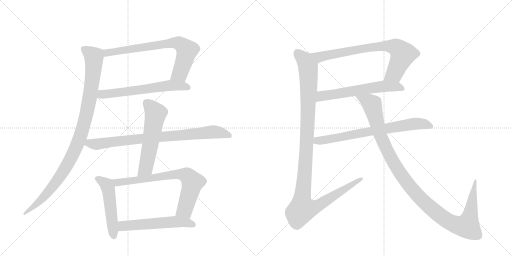
t = 0.00 s
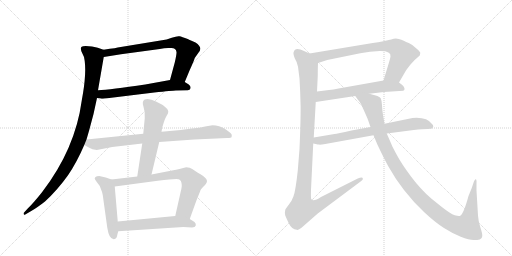
t = 2.28 s
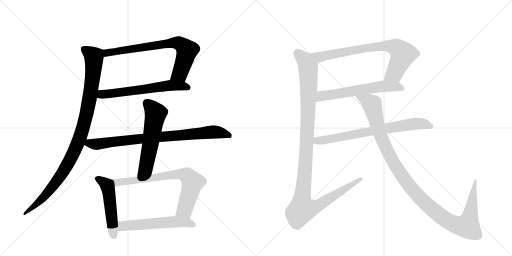
t = 4.56 s
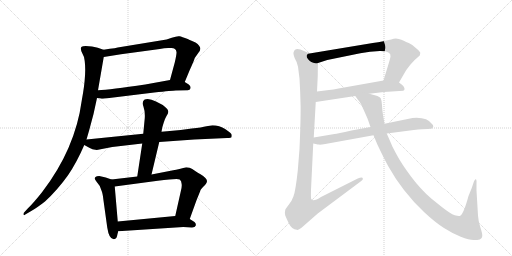
t = 6.84 s
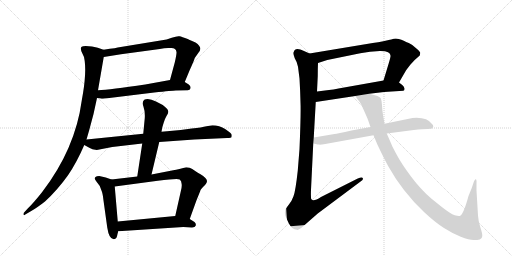
t = 9.11 s
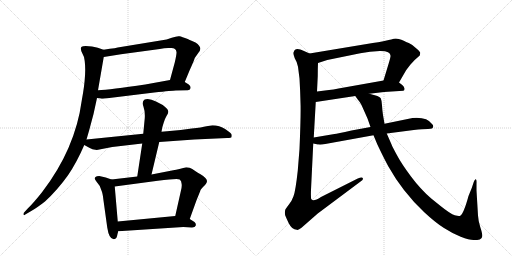
t = 11.39 s

The animated SVG that drew these frames (rendered in a browser with its animation timeline set to each time). Animation: 13 CSS @keyframes rules; one cycle of 11.39 s.

<svg version="1.1" viewBox="0 0 2048 1024" xmlns="http://www.w3.org/2000/svg">
  <g stroke="lightgray" stroke-dasharray="1,1" stroke-width="1" transform="scale(4, 4)">
    <line x1="0" y1="0" x2="256" y2="256"></line>
    <line x1="256" y1="0" x2="0" y2="256"></line>
    <line x1="128" y1="0" x2="128" y2="256"></line>
    <line x1="0" y1="128" x2="256" y2="128"></line>
    <line x1="256" y1="0" x2="512" y2="256"></line>
    <line x1="512" y1="0" x2="256" y2="256"></line>
    <line x1="384" y1="0" x2="384" y2="256"></line>
    <line x1="256" y1="128" x2="512" y2="128"></line>
  </g>
<g transform="scale(1, -1) translate(0, -850)">
   <style type="text/css">
    @keyframes keyframes0 {
      from {
       stroke: black;
       stroke-dashoffset: 735;
       stroke-width: 128;
       }
       71% {
       animation-timing-function: step-end;
       stroke: black;
       stroke-dashoffset: 0;
       stroke-width: 128;
       }
       to {
       stroke: black;
       stroke-width: 1024;
       }
       }
       #make-me-a-hanzi-animation-0 {
         animation: keyframes0 0.848145s both;
         animation-delay: 0.000000s;
         animation-timing-function: linear;
       }
    @keyframes keyframes1 {
      from {
       stroke: black;
       stroke-dashoffset: 616;
       stroke-width: 128;
       }
       67% {
       animation-timing-function: step-end;
       stroke: black;
       stroke-dashoffset: 0;
       stroke-width: 128;
       }
       to {
       stroke: black;
       stroke-width: 1024;
       }
       }
       #make-me-a-hanzi-animation-1 {
         animation: keyframes1 0.751302s both;
         animation-delay: 0.848145s;
         animation-timing-function: linear;
       }
    @keyframes keyframes2 {
      from {
       stroke: black;
       stroke-dashoffset: 1022;
       stroke-width: 128;
       }
       77% {
       animation-timing-function: step-end;
       stroke: black;
       stroke-dashoffset: 0;
       stroke-width: 128;
       }
       to {
       stroke: black;
       stroke-width: 1024;
       }
       }
       #make-me-a-hanzi-animation-2 {
         animation: keyframes2 1.081706s both;
         animation-delay: 1.599447s;
         animation-timing-function: linear;
       }
    @keyframes keyframes3 {
      from {
       stroke: black;
       stroke-dashoffset: 836;
       stroke-width: 128;
       }
       73% {
       animation-timing-function: step-end;
       stroke: black;
       stroke-dashoffset: 0;
       stroke-width: 128;
       }
       to {
       stroke: black;
       stroke-width: 1024;
       }
       }
       #make-me-a-hanzi-animation-3 {
         animation: keyframes3 0.930339s both;
         animation-delay: 2.681152s;
         animation-timing-function: linear;
       }
    @keyframes keyframes4 {
      from {
       stroke: black;
       stroke-dashoffset: 573;
       stroke-width: 128;
       }
       65% {
       animation-timing-function: step-end;
       stroke: black;
       stroke-dashoffset: 0;
       stroke-width: 128;
       }
       to {
       stroke: black;
       stroke-width: 1024;
       }
       }
       #make-me-a-hanzi-animation-4 {
         animation: keyframes4 0.716309s both;
         animation-delay: 3.611491s;
         animation-timing-function: linear;
       }
    @keyframes keyframes5 {
      from {
       stroke: black;
       stroke-dashoffset: 505;
       stroke-width: 128;
       }
       62% {
       animation-timing-function: step-end;
       stroke: black;
       stroke-dashoffset: 0;
       stroke-width: 128;
       }
       to {
       stroke: black;
       stroke-width: 1024;
       }
       }
       #make-me-a-hanzi-animation-5 {
         animation: keyframes5 0.660970s both;
         animation-delay: 4.327799s;
         animation-timing-function: linear;
       }
    @keyframes keyframes6 {
      from {
       stroke: black;
       stroke-dashoffset: 737;
       stroke-width: 128;
       }
       71% {
       animation-timing-function: step-end;
       stroke: black;
       stroke-dashoffset: 0;
       stroke-width: 128;
       }
       to {
       stroke: black;
       stroke-width: 1024;
       }
       }
       #make-me-a-hanzi-animation-6 {
         animation: keyframes6 0.849772s both;
         animation-delay: 4.988770s;
         animation-timing-function: linear;
       }
    @keyframes keyframes7 {
      from {
       stroke: black;
       stroke-dashoffset: 556;
       stroke-width: 128;
       }
       64% {
       animation-timing-function: step-end;
       stroke: black;
       stroke-dashoffset: 0;
       stroke-width: 128;
       }
       to {
       stroke: black;
       stroke-width: 1024;
       }
       }
       #make-me-a-hanzi-animation-7 {
         animation: keyframes7 0.702474s both;
         animation-delay: 5.838542s;
         animation-timing-function: linear;
       }
    @keyframes keyframes8 {
      from {
       stroke: black;
       stroke-dashoffset: 764;
       stroke-width: 128;
       }
       71% {
       animation-timing-function: step-end;
       stroke: black;
       stroke-dashoffset: 0;
       stroke-width: 128;
       }
       to {
       stroke: black;
       stroke-width: 1024;
       }
       }
       #make-me-a-hanzi-animation-8 {
         animation: keyframes8 0.871745s both;
         animation-delay: 6.541016s;
         animation-timing-function: linear;
       }
    @keyframes keyframes9 {
      from {
       stroke: black;
       stroke-dashoffset: 605;
       stroke-width: 128;
       }
       66% {
       animation-timing-function: step-end;
       stroke: black;
       stroke-dashoffset: 0;
       stroke-width: 128;
       }
       to {
       stroke: black;
       stroke-width: 1024;
       }
       }
       #make-me-a-hanzi-animation-9 {
         animation: keyframes9 0.742350s both;
         animation-delay: 7.412760s;
         animation-timing-function: linear;
       }
    @keyframes keyframes10 {
      from {
       stroke: black;
       stroke-dashoffset: 1167;
       stroke-width: 128;
       }
       79% {
       animation-timing-function: step-end;
       stroke: black;
       stroke-dashoffset: 0;
       stroke-width: 128;
       }
       to {
       stroke: black;
       stroke-width: 1024;
       }
       }
       #make-me-a-hanzi-animation-10 {
         animation: keyframes10 1.199707s both;
         animation-delay: 8.155111s;
         animation-timing-function: linear;
       }
    @keyframes keyframes11 {
      from {
       stroke: black;
       stroke-dashoffset: 728;
       stroke-width: 128;
       }
       70% {
       animation-timing-function: step-end;
       stroke: black;
       stroke-dashoffset: 0;
       stroke-width: 128;
       }
       to {
       stroke: black;
       stroke-width: 1024;
       }
       }
       #make-me-a-hanzi-animation-11 {
         animation: keyframes11 0.842448s both;
         animation-delay: 9.354818s;
         animation-timing-function: linear;
       }
    @keyframes keyframes12 {
      from {
       stroke: black;
       stroke-dashoffset: 1161;
       stroke-width: 128;
       }
       79% {
       animation-timing-function: step-end;
       stroke: black;
       stroke-dashoffset: 0;
       stroke-width: 128;
       }
       to {
       stroke: black;
       stroke-width: 1024;
       }
       }
       #make-me-a-hanzi-animation-12 {
         animation: keyframes12 1.194824s both;
         animation-delay: 10.197266s;
         animation-timing-function: linear;
       }
</style>
<path d="M 739 522 L 759 570 Q 776 607 779 618 L 793 638 Q 814 659 782 680 Q 751 693 751 694 Q 727 703 718 705 Q 709 707 687 699 Q 665 691 648 689 L 477 661 Q 471 659 414 651 C 384 647 385 617 415 622 L 484 633 L 639 654 Q 663 660 683 658 Q 704 659 706 642 Q 707 634 699 600 L 680 530 C 672 501 727 494 739 522 Z" fill="lightgray"></path> 
<path d="M 388 458 L 403 456 Q 411 454 429 457 L 617 480 Q 690 488 703 488 L 751 489 Q 760 489 762 497 Q 764 505 755 512 L 739 522 C 716 537 710 535 680 530 L 581 512 Q 441 491 392 489 C 362 487 358 462 388 458 Z" fill="lightgray"></path> 
<path d="M 368 664 L 343 666 Q 330 666 325 662 Q 322 658 325 646 L 336 622 Q 349 565 327 448 Q 301 254 168 81 Q 133 37 111 16 L 99 3 Q 93 -1 94 -7 Q 95 -14 101 -8 L 125 6 Q 148 19 180 44 Q 230 90 272 149 Q 307 200 337 270 L 346 292 L 357 330 Q 375 391 388 458 L 392 489 L 415 622 C 420 649 420 649 414 651 L 391 659 Q 385 661 368 664 Z" fill="lightgray"></path> 
<path d="M 337 270 L 359 258 Q 367 252 387 250 L 449 262 L 569 276 L 637 282 L 777 292 L 909 298 Q 925 298 926 301 Q 927 304 927 310 Q 927 316 902 333 Q 877 349 850 349 L 826 345 Q 808 340 767 336 L 723 330 L 646 323 L 573 315 L 346 292 C 316 289 311 284 337 270 Z" fill="lightgray"></path> 
<path d="M 569 276 L 549 144 C 545 114 599 123 606 152 L 637 282 L 646 323 L 649 340 L 655 360 Q 659 374 666 386 Q 673 397 673 402 Q 674 406 669 414 Q 661 423 651 430 L 624 444 Q 594 460 577 451 Q 567 443 574 423 Q 581 403 579 377 L 573 315 L 569 276 Z" fill="lightgray"></path> 
<path d="M 446 132 L 423 140 L 397 146 Q 386 146 382 142 Q 378 138 379 135 Q 380 132 387 122 Q 403 106 407 85 Q 411 75 414 48 L 429 -60 Q 437 -112 459 -106 Q 467 -105 470 -86 L 473 -75 L 471 -36 L 459 104 C 457 128 457 128 446 132 Z" fill="lightgray"></path> 
<path d="M 549 144 L 446 132 C 416 129 429 100 459 104 L 631 127 Q 712 137 719 132 Q 726 126 726 117 Q 729 106 723 84 L 701 -14 C 694 -43 749 -54 759 -26 L 786 49 L 801 86 Q 801 91 814 104 Q 828 117 828 126 Q 826 139 802 153 Q 779 166 769 174 Q 760 181 745 181 L 733 178 Q 701 170 683 167 L 606 152 L 549 144 Z" fill="lightgray"></path> 
<path d="M 473 -75 L 733 -58 L 768 -60 Q 781 -59 783 -52 Q 785 -45 778 -38 L 759 -26 C 735 -11 731 -11 701 -14 L 471 -36 C 441 -39 443 -77 473 -75 Z" fill="lightgray"></path> 
<path d="M 1596 520 L 1625 570 L 1642 592 Q 1658 611 1670 620 L 1679 628 Q 1681 636 1681 639 Q 1681 642 1668 654 L 1649 670 Q 1646 673 1635 678 Q 1624 682 1615 687 Q 1606 691 1595 694 Q 1585 697 1575 695 Q 1565 692 1555 690 L 1542 687 Q 1540 685 1491 678 L 1238 636 C 1208 631 1243 589 1272 598 L 1309 610 L 1441 637 Q 1460 641 1480 643 L 1519 646 Q 1565 647 1562 624 Q 1561 616 1555 597 L 1534 528 C 1525 499 1581 494 1596 520 Z" fill="lightgray"></path> 
<path d="M 1477 475 L 1536 482 L 1613 487 Q 1619 488 1618 496 Q 1617 504 1609 510 L 1596 520 C 1576 535 1564 533 1534 528 L 1354 496 Q 1333 491 1316 490 L 1268 484 C 1238 480 1233 437 1263 442 L 1421 466 L 1477 475 Z" fill="lightgray"></path> 
<path d="M 1192 583 L 1198 536 Q 1201 486 1202 440 Q 1204 394 1198 254 L 1191 167 Q 1182 85 1174 65 Q 1167 45 1155 31 Q 1143 16 1141 11 Q 1138 -2 1141 -12 Q 1145 -22 1155 -43 Q 1168 -69 1187 -69 Q 1193 -72 1206 -61 L 1271 -4 L 1445 126 Q 1454 132 1451 138 Q 1448 143 1431 136 L 1284 62 Q 1252 41 1245 54 Q 1243 57 1244 91 L 1253 276 L 1255 300 L 1263 442 L 1268 484 L 1271 546 Q 1271 578 1272 598 C 1273 620 1265 624 1238 636 L 1216 646 Q 1180 663 1175 642 Q 1171 638 1179 617 Q 1189 601 1192 583 Z" fill="lightgray"></path> 
<path d="M 1253 276 L 1267 273 Q 1268 272 1277 272 L 1279 271 Q 1286 271 1301 274 L 1494 309 L 1547 316 L 1655 330 Q 1692 334 1712 334 Q 1733 334 1733 344 Q 1733 349 1729 353 Q 1708 383 1650 378 L 1538 355 L 1482 342 L 1406 328 Q 1348 315 1338 314 L 1255 300 C 1225 295 1224 283 1253 276 Z" fill="lightgray"></path> 
<path d="M 1494 309 L 1509 273 Q 1533 222 1553 185 Q 1610 83 1696 2 Q 1742 -41 1776 -62 Q 1810 -84 1843 -97 Q 1877 -110 1894 -110 Q 1911 -110 1919 -108 Q 1928 -106 1929 -95 Q 1930 -85 1921 -58 Q 1913 -32 1912 -12 L 1906 88 L 1906 117 Q 1907 132 1903 133 Q 1900 135 1895 122 L 1887 98 L 1874 66 Q 1855 -4 1841 -13 Q 1836 -16 1819 -11 Q 1802 -6 1761 27 L 1725 56 Q 1682 93 1644 144 Q 1606 195 1588 229 Q 1570 262 1567 270 L 1547 316 L 1538 355 L 1532 390 Q 1529 409 1528 429 Q 1527 448 1523 457 Q 1519 466 1477 475 C 1448 483 1403 490 1421 466 L 1431 452 Q 1441 441 1446 430 L 1470 376 L 1482 342 L 1494 309 Z" fill="lightgray"></path> 
      <clipPath id="make-me-a-hanzi-clip-0">
      <path d="M 739 522 L 759 570 Q 776 607 779 618 L 793 638 Q 814 659 782 680 Q 751 693 751 694 Q 727 703 718 705 Q 709 707 687 699 Q 665 691 648 689 L 477 661 Q 471 659 414 651 C 384 647 385 617 415 622 L 484 633 L 639 654 Q 663 660 683 658 Q 704 659 706 642 Q 707 634 699 600 L 680 530 C 672 501 727 494 739 522 Z" fill="lightgray"></path>
      </clipPath>
      <path clip-path="url(#make-me-a-hanzi-clip-0)" d="M 421 629 L 433 640 L 715 678 L 748 647 L 719 556 L 688 535 " fill="none" id="make-me-a-hanzi-animation-0" stroke-dasharray="607 1214" stroke-linecap="round"></path>

      <clipPath id="make-me-a-hanzi-clip-1">
      <path d="M 388 458 L 403 456 Q 411 454 429 457 L 617 480 Q 690 488 703 488 L 751 489 Q 760 489 762 497 Q 764 505 755 512 L 739 522 C 716 537 710 535 680 530 L 581 512 Q 441 491 392 489 C 362 487 358 462 388 458 Z" fill="lightgray"></path>
      </clipPath>
      <path clip-path="url(#make-me-a-hanzi-clip-1)" d="M 397 465 L 408 473 L 685 509 L 751 500 " fill="none" id="make-me-a-hanzi-animation-1" stroke-dasharray="488 976" stroke-linecap="round"></path>

      <clipPath id="make-me-a-hanzi-clip-2">
      <path d="M 368 664 L 343 666 Q 330 666 325 662 Q 322 658 325 646 L 336 622 Q 349 565 327 448 Q 301 254 168 81 Q 133 37 111 16 L 99 3 Q 93 -1 94 -7 Q 95 -14 101 -8 L 125 6 Q 148 19 180 44 Q 230 90 272 149 Q 307 200 337 270 L 346 292 L 357 330 Q 375 391 388 458 L 392 489 L 415 622 C 420 649 420 649 414 651 L 391 659 Q 385 661 368 664 Z" fill="lightgray"></path>
      </clipPath>
      <path clip-path="url(#make-me-a-hanzi-clip-2)" d="M 331 657 L 369 630 L 376 621 L 376 606 L 356 442 L 322 306 L 290 230 L 240 143 L 174 61 L 98 -3 " fill="none" id="make-me-a-hanzi-animation-2" stroke-dasharray="894 1788" stroke-linecap="round"></path>

      <clipPath id="make-me-a-hanzi-clip-3">
      <path d="M 337 270 L 359 258 Q 367 252 387 250 L 449 262 L 569 276 L 637 282 L 777 292 L 909 298 Q 925 298 926 301 Q 927 304 927 310 Q 927 316 902 333 Q 877 349 850 349 L 826 345 Q 808 340 767 336 L 723 330 L 646 323 L 573 315 L 346 292 C 316 289 311 284 337 270 Z" fill="lightgray"></path>
      </clipPath>
      <path clip-path="url(#make-me-a-hanzi-clip-3)" d="M 346 273 L 391 273 L 537 293 L 848 322 L 899 315 L 921 306 " fill="none" id="make-me-a-hanzi-animation-3" stroke-dasharray="708 1416" stroke-linecap="round"></path>

      <clipPath id="make-me-a-hanzi-clip-4">
      <path d="M 569 276 L 549 144 C 545 114 599 123 606 152 L 637 282 L 646 323 L 649 340 L 655 360 Q 659 374 666 386 Q 673 397 673 402 Q 674 406 669 414 Q 661 423 651 430 L 624 444 Q 594 460 577 451 Q 567 443 574 423 Q 581 403 579 377 L 573 315 L 569 276 Z" fill="lightgray"></path>
      </clipPath>
      <path clip-path="url(#make-me-a-hanzi-clip-4)" d="M 587 439 L 623 396 L 584 180 L 555 151 " fill="none" id="make-me-a-hanzi-animation-4" stroke-dasharray="445 890" stroke-linecap="round"></path>

      <clipPath id="make-me-a-hanzi-clip-5">
      <path d="M 446 132 L 423 140 L 397 146 Q 386 146 382 142 Q 378 138 379 135 Q 380 132 387 122 Q 403 106 407 85 Q 411 75 414 48 L 429 -60 Q 437 -112 459 -106 Q 467 -105 470 -86 L 473 -75 L 471 -36 L 459 104 C 457 128 457 128 446 132 Z" fill="lightgray"></path>
      </clipPath>
      <path clip-path="url(#make-me-a-hanzi-clip-5)" d="M 392 134 L 427 110 L 433 94 L 455 -94 " fill="none" id="make-me-a-hanzi-animation-5" stroke-dasharray="377 754" stroke-linecap="round"></path>

      <clipPath id="make-me-a-hanzi-clip-6">
      <path d="M 549 144 L 446 132 C 416 129 429 100 459 104 L 631 127 Q 712 137 719 132 Q 726 126 726 117 Q 729 106 723 84 L 701 -14 C 694 -43 749 -54 759 -26 L 786 49 L 801 86 Q 801 91 814 104 Q 828 117 828 126 Q 826 139 802 153 Q 779 166 769 174 Q 760 181 745 181 L 733 178 Q 701 170 683 167 L 606 152 L 549 144 Z" fill="lightgray"></path>
      </clipPath>
      <path clip-path="url(#make-me-a-hanzi-clip-6)" d="M 454 127 L 470 121 L 716 154 L 749 147 L 769 118 L 764 94 L 739 10 L 710 -9 " fill="none" id="make-me-a-hanzi-animation-6" stroke-dasharray="609 1218" stroke-linecap="round"></path>

      <clipPath id="make-me-a-hanzi-clip-7">
      <path d="M 473 -75 L 733 -58 L 768 -60 Q 781 -59 783 -52 Q 785 -45 778 -38 L 759 -26 C 735 -11 731 -11 701 -14 L 471 -36 C 441 -39 443 -77 473 -75 Z" fill="lightgray"></path>
      </clipPath>
      <path clip-path="url(#make-me-a-hanzi-clip-7)" d="M 480 -68 L 495 -54 L 704 -37 L 773 -48 " fill="none" id="make-me-a-hanzi-animation-7" stroke-dasharray="428 856" stroke-linecap="round"></path>

      <clipPath id="make-me-a-hanzi-clip-8">
      <path d="M 1596 520 L 1625 570 L 1642 592 Q 1658 611 1670 620 L 1679 628 Q 1681 636 1681 639 Q 1681 642 1668 654 L 1649 670 Q 1646 673 1635 678 Q 1624 682 1615 687 Q 1606 691 1595 694 Q 1585 697 1575 695 Q 1565 692 1555 690 L 1542 687 Q 1540 685 1491 678 L 1238 636 C 1208 631 1243 589 1272 598 L 1309 610 L 1441 637 Q 1460 641 1480 643 L 1519 646 Q 1565 647 1562 624 Q 1561 616 1555 597 L 1534 528 C 1525 499 1581 494 1596 520 Z" fill="lightgray"></path>
      </clipPath>
      <path clip-path="url(#make-me-a-hanzi-clip-8)" d="M 1246 635 L 1284 623 L 1504 664 L 1579 662 L 1601 647 L 1611 630 L 1577 555 L 1543 533 " fill="none" id="make-me-a-hanzi-animation-8" stroke-dasharray="636 1272" stroke-linecap="round"></path>

      <clipPath id="make-me-a-hanzi-clip-9">
      <path d="M 1477 475 L 1536 482 L 1613 487 Q 1619 488 1618 496 Q 1617 504 1609 510 L 1596 520 C 1576 535 1564 533 1534 528 L 1354 496 Q 1333 491 1316 490 L 1268 484 C 1238 480 1233 437 1263 442 L 1421 466 L 1477 475 Z" fill="lightgray"></path>
      </clipPath>
      <path clip-path="url(#make-me-a-hanzi-clip-9)" d="M 1270 448 L 1287 466 L 1515 503 L 1586 504 L 1607 496 " fill="none" id="make-me-a-hanzi-animation-9" stroke-dasharray="477 954" stroke-linecap="round"></path>

      <clipPath id="make-me-a-hanzi-clip-10">
      <path d="M 1192 583 L 1198 536 Q 1201 486 1202 440 Q 1204 394 1198 254 L 1191 167 Q 1182 85 1174 65 Q 1167 45 1155 31 Q 1143 16 1141 11 Q 1138 -2 1141 -12 Q 1145 -22 1155 -43 Q 1168 -69 1187 -69 Q 1193 -72 1206 -61 L 1271 -4 L 1445 126 Q 1454 132 1451 138 Q 1448 143 1431 136 L 1284 62 Q 1252 41 1245 54 Q 1243 57 1244 91 L 1253 276 L 1255 300 L 1263 442 L 1268 484 L 1271 546 Q 1271 578 1272 598 C 1273 620 1265 624 1238 636 L 1216 646 Q 1180 663 1175 642 Q 1171 638 1179 617 Q 1189 601 1192 583 Z" fill="lightgray"></path>
      </clipPath>
      <path clip-path="url(#make-me-a-hanzi-clip-10)" d="M 1190 639 L 1219 609 L 1231 587 L 1235 540 L 1226 254 L 1207 44 L 1209 13 L 1244 16 L 1275 29 L 1446 133 " fill="none" id="make-me-a-hanzi-animation-10" stroke-dasharray="1039 2078" stroke-linecap="round"></path>

      <clipPath id="make-me-a-hanzi-clip-11">
      <path d="M 1253 276 L 1267 273 Q 1268 272 1277 272 L 1279 271 Q 1286 271 1301 274 L 1494 309 L 1547 316 L 1655 330 Q 1692 334 1712 334 Q 1733 334 1733 344 Q 1733 349 1729 353 Q 1708 383 1650 378 L 1538 355 L 1482 342 L 1406 328 Q 1348 315 1338 314 L 1255 300 C 1225 295 1224 283 1253 276 Z" fill="lightgray"></path>
      </clipPath>
      <path clip-path="url(#make-me-a-hanzi-clip-11)" d="M 1261 281 L 1269 288 L 1648 354 L 1687 355 L 1723 345 " fill="none" id="make-me-a-hanzi-animation-11" stroke-dasharray="600 1200" stroke-linecap="round"></path>

      <clipPath id="make-me-a-hanzi-clip-12">
      <path d="M 1494 309 L 1509 273 Q 1533 222 1553 185 Q 1610 83 1696 2 Q 1742 -41 1776 -62 Q 1810 -84 1843 -97 Q 1877 -110 1894 -110 Q 1911 -110 1919 -108 Q 1928 -106 1929 -95 Q 1930 -85 1921 -58 Q 1913 -32 1912 -12 L 1906 88 L 1906 117 Q 1907 132 1903 133 Q 1900 135 1895 122 L 1887 98 L 1874 66 Q 1855 -4 1841 -13 Q 1836 -16 1819 -11 Q 1802 -6 1761 27 L 1725 56 Q 1682 93 1644 144 Q 1606 195 1588 229 Q 1570 262 1567 270 L 1547 316 L 1538 355 L 1532 390 Q 1529 409 1528 429 Q 1527 448 1523 457 Q 1519 466 1477 475 C 1448 483 1403 490 1421 466 L 1431 452 Q 1441 441 1446 430 L 1470 376 L 1482 342 L 1494 309 Z" fill="lightgray"></path>
      </clipPath>
      <path clip-path="url(#make-me-a-hanzi-clip-12)" d="M 1428 466 L 1489 432 L 1520 313 L 1554 237 L 1603 153 L 1678 60 L 1769 -19 L 1826 -50 L 1869 -54 L 1882 -7 L 1899 127 " fill="none" id="make-me-a-hanzi-animation-12" stroke-dasharray="1033 2066" stroke-linecap="round"></path>

</g>
</svg>
